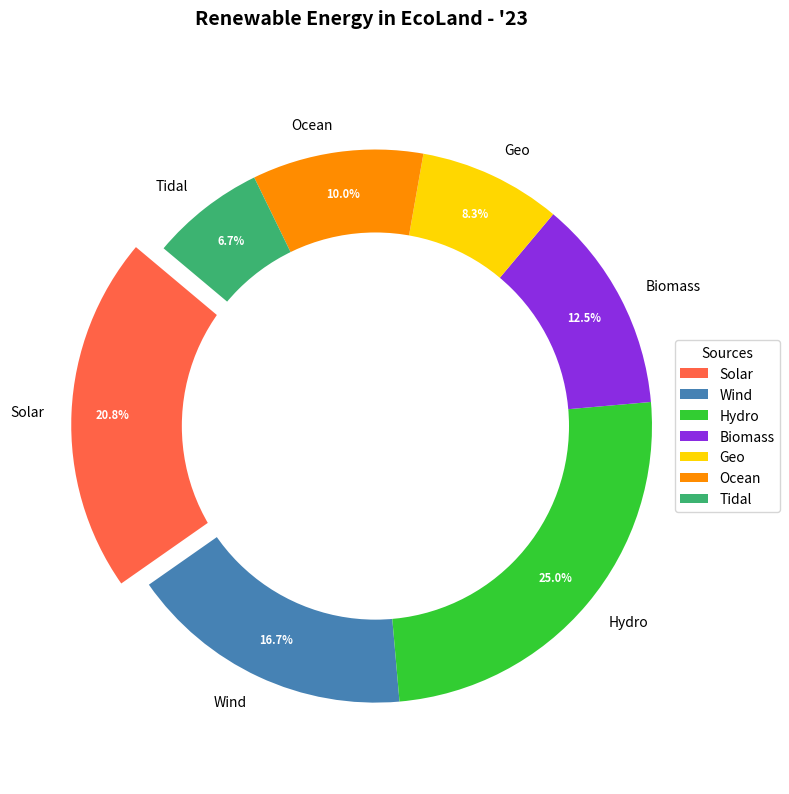

This figure's Python source:
import matplotlib.pyplot as plt

labels = ['Solar', 'Wind', 'Hydro', 'Biomass', 'Geo', 'Ocean', 'Tidal']
sizes = [25, 20, 30, 15, 10, 12, 8]
# New color palette applied to replace original ones
colors = ['#FF6347', '#4682B4', '#32CD32', '#8A2BE2', '#FFD700', '#FF8C00', '#3CB371']
explode = (0.1, 0, 0, 0, 0, 0, 0)

fig, ax = plt.subplots(figsize=(8, 8))
wedges, texts, autotexts = ax.pie(sizes, explode=explode, labels=labels, colors=colors, 
                                  autopct='%1.1f%%', startangle=140, pctdistance=0.85, 
                                  textprops=dict(color="w"))

for text in texts:
    text.set_fontsize(10)
    text.set_color('black')
for autotext in autotexts:
    autotext.set_fontsize(8)
    autotext.set_weight('bold')

centre_circle = plt.Circle((0,0), 0.70, fc='white')
fig.gca().add_artist(centre_circle)

ax.axis('equal')

plt.title("Renewable Energy in EcoLand - '23", fontsize=14, weight='bold', y=1.05)
plt.legend(wedges, labels, title="Sources", loc="center left", bbox_to_anchor=(1, 0, 0.5, 1))
plt.tight_layout()

plt.show()
